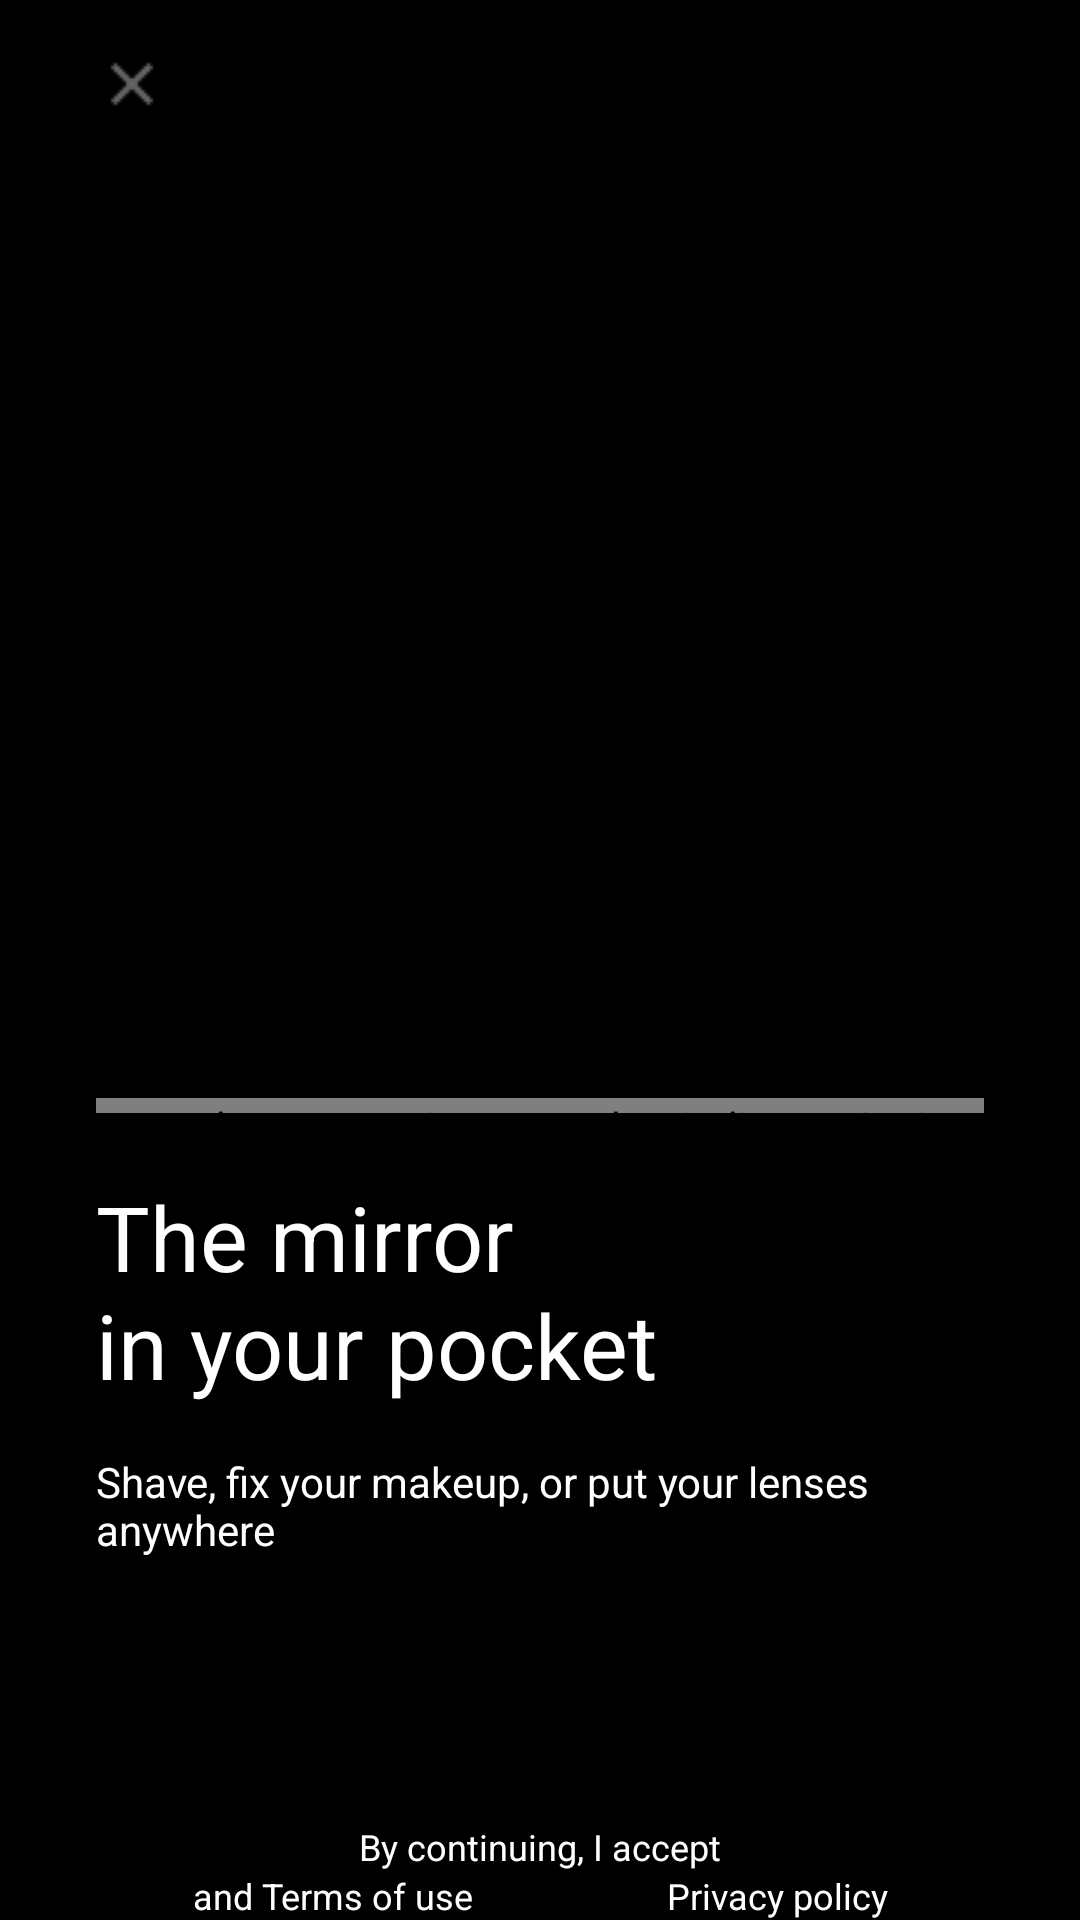

The Android layout XML behind this screen, and the referenced resources:
<!-- AndroidManifest.xml: application theme Theme.MirrorApp.NoActionBar -->
<!-- res/layout/activity_onboarding.xml -->
<?xml version="1.0" encoding="utf-8"?>
<androidx.constraintlayout.widget.ConstraintLayout xmlns:android="http://schemas.android.com/apk/res/android"
    xmlns:app="http://schemas.android.com/apk/res-auto"
    xmlns:tools="http://schemas.android.com/tools"
    android:layout_width="match_parent"
    android:layout_height="match_parent"
    android:background="#000000"
    android:paddingLeft="32dp"
    android:paddingRight="32dp"
    tools:context=".OnboardingActivity">

    <TextView
        android:id="@+id/onboardingLater"
        android:layout_width="wrap_content"
        android:layout_height="wrap_content"
        android:layout_marginTop="16dp"
        android:text="@string/later"
        android:textColor="#CCFFFFFF"
        android:textSize="12sp"
        android:visibility="gone"
        app:layout_constraintStart_toStartOf="parent"
        app:layout_constraintTop_toTopOf="parent" />

    <TextView
        android:id="@+id/onboardingRecover"
        android:layout_width="wrap_content"
        android:layout_height="wrap_content"
        android:layout_marginTop="16dp"
        android:text="@string/recover"
        android:textColor="#CCFFFFFF"
        android:textSize="12sp"
        android:visibility="gone"
        app:layout_constraintEnd_toEndOf="parent"
        app:layout_constraintTop_toTopOf="parent" />

    <ImageButton
        android:id="@+id/closeOnboarding"
        android:layout_width="wrap_content"
        android:layout_height="wrap_content"
        android:layout_marginTop="16dp"
        android:background="@android:color/transparent"
        app:srcCompat="@drawable/close_gray"
        tools:layout_editor_absoluteX="32dp"
        app:layout_constraintStart_toStartOf="parent"
        app:layout_constraintTop_toTopOf="parent"/>

    <androidx.viewpager.widget.ViewPager
        android:id="@+id/view_pager"
        android:layout_width="match_parent"
        android:layout_height="0dp"
        android:layout_marginTop="50dp"
        android:layout_marginBottom="16dp"
        app:layout_constraintBottom_toTopOf="@+id/dots_indicator"
        app:layout_constraintEnd_toEndOf="parent"
        app:layout_constraintStart_toStartOf="parent"
        app:layout_constraintTop_toBottomOf="@+id/onboardingLater" />

    <com.tbuonomo.viewpagerdotsindicator.SpringDotsIndicator
        android:id="@+id/dots_indicator"
        android:layout_width="wrap_content"
        android:layout_height="5dp"
        android:layout_marginTop="16dp"
        app:dotsColor="#66FFFFFF"
        app:dotsCornerRadius="8dp"
        app:dotsSize="5dp"
        app:dotsSpacing="4dp"
        app:dotsWidthFactor="2.5"
        app:layout_constraintStart_toStartOf="parent"
        app:layout_constraintTop_toBottomOf="@+id/view_pager"
        app:progressMode="true"
        app:selectedDotColor="#FFFFFF" />

    <LinearLayout
        android:id="@+id/linearLayout"
        android:layout_width="match_parent"
        android:layout_height="wrap_content"
        android:layout_marginTop="42dp"
        android:orientation="vertical"
        app:layout_constraintBottom_toBottomOf="parent"
        app:layout_constraintTop_toBottomOf="@+id/view_pager"
        app:layout_constraintVertical_bias="0.0"
        tools:layout_editor_absoluteX="48dp">

        <TextView
            android:id="@+id/onboarding_title"
            android:layout_width="match_parent"
            android:layout_height="wrap_content"
            android:text="@string/onboarding_title_1"
            android:textColor="#FFFFFF"
            android:textSize="30sp"
            app:lineHeight="36dp" />

        <TextView
            android:id="@+id/onboarding_subtitle"
            android:layout_width="match_parent"
            android:layout_height="wrap_content"
            android:layout_marginTop="16dp"
            android:text="@string/onboarding_subtitle_1"
            android:textColor="#FFFFFF"
            android:textSize="14sp"
            app:lineHeight="16dp" />

        <com.google.android.material.button.MaterialButton
            android:id="@+id/onboarding_next"
            android:layout_width="match_parent"
            android:layout_height="wrap_content"
            android:layout_marginTop="32dp"
            android:background="@drawable/rounded_white"
            android:text="@string/next"
            android:textColor="#000000"
            app:backgroundTint="#FFFFFF" />

        <TextView
            android:id="@+id/onboardingtextView7"
            android:layout_width="match_parent"
            android:layout_height="wrap_content"
            android:layout_marginTop="8dp"
            android:gravity="center"
            android:text="@string/pp_start_text"
            android:textColor="#FFFFFF"
            android:textSize="12sp" />

        <LinearLayout
            android:layout_width="match_parent"
            android:layout_height="wrap_content"
            android:orientation="horizontal">

            <TextView
                android:id="@+id/onboarding_terms"
                android:layout_width="wrap_content"
                android:layout_height="wrap_content"
                android:layout_weight="1"
                android:gravity="center"
                android:onClick="openTerms"
                android:text="@string/terms_text"
                android:textColor="#FFFFFF"
                android:textSize="12sp" />

            <TextView
                android:id="@+id/onboarding_privcy"
                android:layout_width="wrap_content"
                android:layout_height="wrap_content"
                android:layout_weight="1"
                android:gravity="center"
                android:onClick="openPP"
                android:text="@string/privicy_text"
                android:textColor="#FFFFFF"
                android:textSize="12sp" />
        </LinearLayout>

    </LinearLayout>
</androidx.constraintlayout.widget.ConstraintLayout>
<!-- resources referenced by this layout -->
<resources>
  <!-- drawable close_gray: png bitmap (drawable, 285 bytes) -->
  <string name="later">Later</string>
  <string name="next">Next</string>
  <string name="onboarding_subtitle_1">Shave, fix your makeup, or put your lenses anywhere</string>
  <string name="onboarding_title_1">The mirror \nin your pocket</string>
  <string name="pp_start_text">By continuing, I accept </string>
  <string name="privicy_text">Privacy policy </string>
  <string name="recover">Restore</string>
  <string name="terms_text">and Terms of use</string>
  <style name="Theme.MirrorApp.NoActionBar">
          <item name="windowActionBar">false</item>
          <item name="windowNoTitle">true</item>
      </style>
</resources>
